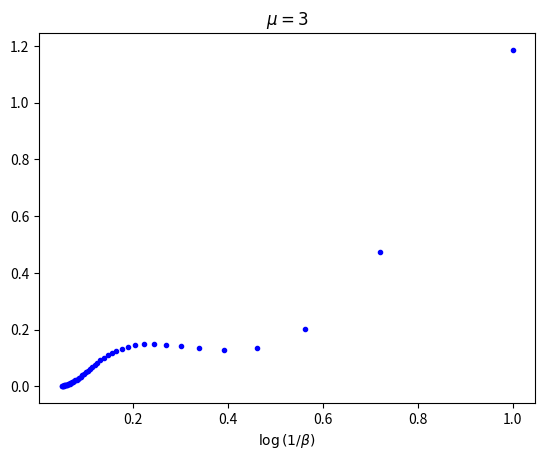

Write Python code to recreate this figure.
'''
I want to investigate how the 'classical' system

H = \sum_i UN_i^2 -\mu N_i

that is diagonal in the number basis behave with altering the chemical potential.
Ie i am interested in the thermal average of <n> as a function of \mu.

The idea is to see how roughly adding one particle to the system costs ~U and how in the cases

\\beta U >> 1 

we can project our hilbert space to that which only has \hat{n} near the thermal expectation value for that chemical potential
'''
import numpy as np
import matplotlib.pyplot as plt
def basis(Occ,Sites):
    '''
    store as binary strings
    '''
    return [f"{x:0{Occ*Sites}b}" for x in range(2 ** (Occ*Sites))]

def H(basis,mu,U,Occ,Sites):
    Es = np.zeros(len(basis),dtype=float)
    Occupancy_s = np.zeros(len(basis),dtype=float)
    for i,s in enumerate(basis):
        for site in range(Sites):
            Nhat = occupancy(s[Occ*site:Occ*site+Occ])
            Es[i] += 0.5*U*Nhat**2 - mu*Nhat
            Occupancy_s[i] += Nhat
    return Es,Occupancy_s
def occupancy(s):
    '''
    takes a binary string of length Occ and counts its ones
    '''
    state = int(s,2)
    #print(s,state,countBits(state))
    return countBits(state)
def PartFunc(basis,beta,Es):
    '''
    calculates partition function
    '''
    Z = 0
    for i,s in enumerate(basis):
        Z += np.exp(-beta*Es[i]) 
    return Z
def N_avg(basis,beta,Es,Occupancy_s):
    '''
    calculates avg occupation number
    '''
    navg = 0
    for i,s in enumerate(basis):
        navg += Occupancy_s[i]*np.exp(-beta*Es[i]) 
    return navg
def N_sq_avg(basis,beta,Es,Occupancy_s):
    '''
    calculates avg occupation number
    '''
    nsqavg = 0
    for i,s in enumerate(basis):
        nsqavg += (Occupancy_s[i]**2)*np.exp(-beta*Es[i]) 
    return nsqavg
def E_avg(basis,beta,Es):
    '''
    calculates avg energy Tr(Hexp(-\\betaH))
    '''
    eavg = 0
    for i,s in enumerate(basis):
        eavg += Es[i]*np.exp(-beta*Es[i]) 
    return eavg
def E_sq_avg(basis,beta,Es):
    '''
    calculates avg energy Tr(H**2exp(-\\betaH))
    '''
    esqavg = 0
    for i,s in enumerate(basis):
        esqavg += (Es[i]**2)*np.exp(-beta*Es[i]) 
    return esqavg
def countBits(x):
    '''Counts number of 1s in bin(n)'''
    #From Hacker's Delight, p. 66
    x = x - ((x >> 1) & 0x55555555)
    x = (x & 0x33333333) + ((x >> 2) & 0x33333333)
    x = (x + (x >> 4)) & 0x0F0F0F0F
    x = x + (x >> 8)
    x = x + (x >> 16)
    return x & 0x0000003F
def basis_Proj(basis,Occ,Sites,minN,maxN):
    '''
    if state s has occupation outside of min,max it gets projected out
    '''
    basis_new = []
    for i,s in enumerate(basis):
        N = 0
        for site in range(Sites):
            N += occupancy(s[Occ*site:Occ*site+Occ])
        if N >= minN and N <= maxN:
            basis_new.append(s)
    return basis_new
def count_ones_between_flips(binary1, binary2):
    '''
    Used for ***SIGN*** due to fermion anticommutators
    '''
    # Ensure both binaries are of the same length
    if len(binary1) != len(binary2):
        raise ValueError("Both binary strings must have the same length.")

    # Find the XOR of the two binary strings
    xor_result = ''.join(str(int(b1) ^ int(b2)) for b1, b2 in zip(binary1, binary2))

    # Identify the positions of '1's in the XOR result
    flip_positions = [i for i, bit in enumerate(xor_result) if bit == '1']

    # Check if there are exactly two flipped positions
    if len(flip_positions) != 2:
        raise ValueError("There must be exactly two flipped bits.")

    # Get the range between the two flipped positions
    start, end = flip_positions
    between_segment = binary1[start + 1:end]

    # Count the number of '1's in the segment between the flipped positions
    ones_count = between_segment.count('1')

    return ones_count

if __name__ == "__main__":
    '''
    doing static susceptibilities
    '''
    Occ = 7 #S=11/2
    Sites = 2 #number of sites
    U = 5
    mu = 3 
    betas = np.linspace(1,20,num=50)#leads t <N> =3
    #betas = #np.array(list(np.linspace(0.01,1,num=50))+list(np.linspace(1,20,num=50)))
    Energies = np.zeros(len(betas))
    Energies_sq = np.zeros(len(betas))
    Numbers = np.zeros(len(betas))
    Numbers_sq = np.zeros(len(betas))
    Basis = basis(Occ,Sites)
    for i,beta in enumerate(betas):
        Es,Occupancy_s = H(Basis,mu,U,Occ,Sites)
        Z = PartFunc(Basis,beta,Es)
        Eavgs = E_avg(Basis,beta,Es)
        E_sq_avgs = E_sq_avg(Basis,beta,Es)
        Navgs = N_avg(Basis,beta,Es,Occupancy_s)
        N_sq_avgs = N_sq_avg(Basis,beta,Es,Occupancy_s)
        Energies[i] = Eavgs/Z
        Energies_sq[i] = E_sq_avgs/Z
        Numbers[i] = Navgs/Z
        Numbers_sq[i] = N_sq_avgs/Z
    plt.plot(1/betas,(betas**2) * (Energies_sq - Energies**2) ,'.',c='b')
    #plt.plot(np.log(1/betas),(betas**2) * (Numbers_sq - Numbers**2) ,c='r')
    plt.xlabel('$\log{(1/\\beta)}$')
    #plt.xticks([1,3,5,7,9])
    #plt.ylabel('$\langle N \\rangle$')
    #plt.legend()
    plt.title('$\\mu=3$')
    plt.savefig('chi_charge.png',dpi=800)


    '''
    doing plot of energy vs temperature.
    For T--->0, nergy = ground state nergy as thermal fluctuations get killed off
    '''

    '''
    Occ = 12 #S=11/2
    Sites = 1 #number of sites
    U = 1
    mu = 3 #leads t <N> =3
    betas = np.linspace(5,20,num=100)
    Energies = np.zeros(len(betas))
    Numbers = np.zeros(len(betas))
    Basis = basis(Occ,Sites)
    for i,beta in enumerate(betas):
        Es,Occupancy_s = H(Basis,mu,U,Occ,Sites)
        Z = PartFunc(Basis,beta,Es)
        Eavgs = E_avg(Basis,beta,Es)
        Navgs = N_avg(Basis,beta,Es,Occupancy_s)
        Energies[i] = Eavgs/Z
        Numbers[i] = Navgs/Z
    #plt.plot(1/betas,Energies,c='b')
    plt.plot(1/betas,Numbers,c='r')
    plt.xlabel('$1/\\beta$')
    #plt.xticks([1,3,5,7,9])
    plt.ylabel('$\langle N \\rangle$')
    #plt.legend()
    plt.title('$\\mu=3$')
    plt.savefig('N_vs_T.png',dpi=800)
    '''
'''
    working out the boltzman weight stored in states away from filling dictated by \mu
'''

'''
    Occ = 12
    Sites = 1
    U = 1
    mu = 3 # ensures <N> = 3
    betas = np.linspace(2,8,num=50)
    Basis = basis(Occ,Sites)
    Basis_Proj1 = basis_Proj(Basis,Occ,Sites,2,4)
    Basis_Proj2 = basis_Proj(Basis,Occ,Sites,1,5)
    frac1 = np.zeros(len(betas),dtype = float)
    frac2 = np.zeros(len(betas),dtype = float)
    for i,beta in enumerate(betas):
        Es,Occupancy_s = H(Basis,mu,U,Occ,Sites)
        Z = PartFunc(Basis,beta,Es)

        Es_proj1,Occupancy_s = H(Basis_Proj1,mu,U,Occ,Sites)
        Es_proj2,Occupancy_s = H(Basis_Proj2,mu,U,Occ,Sites)
        
        Zproj1 = PartFunc(Basis_Proj1,beta,Es_proj1)
        Zproj2 = PartFunc(Basis_Proj2,beta,Es_proj2)
        
        frac1[i] = 1-Zproj1/Z
        frac2[i] = 1-Zproj2/Z
    plt.plot(betas,np.log(frac1),'r',label='$\delta N = 1$')
    plt.plot(betas,np.log(frac2),'b',label='$\delta N = 2$')
    plt.ylabel('$\log (Z_{\perp}/Z)$')
    plt.xlabel('$\\beta U$')
    plt.legend()
    plt.savefig('projected_boltzmann_weight.png',dpi=800)
'''


'''
    doing plot of <n> vs \mu
    '''
'''
    Occ = 12 #S=11/2
    Sites = 1 #number of sites
    U = 1
    beta = 7
    mus = np.linspace(0,10,num=100)
    Ns = np.zeros(len(mus))
    Basis = basis(Occ,Sites)
    for i,mu in enumerate(mus):
        Es,Occupancy_s = H(Basis,mu,U,Occ,Sites)
        Z = PartFunc(Basis,beta,Es)
        Navgs = N_avg(Basis,beta,Es,Occupancy_s)
        Ns[i]=Navgs/Z
    plt.plot(mus/U,Ns,c='g',label='$\\beta U$='+str(beta*U))
    beta = 10
    mus = np.linspace(0,10,num=100)
    Ns = np.zeros(len(mus))
    Basis = basis(Occ,Sites)
    for i,mu in enumerate(mus):
        Es,Occupancy_s = H(Basis,mu,U,Occ,Sites)
        Z = PartFunc(Basis,beta,Es)
        Navgs = N_avg(Basis,beta,Es,Occupancy_s)
        Ns[i]=Navgs/Z
    plt.plot(mus/U,Ns,c='b',label='$\\beta U$='+str(beta*U))
    beta = 15
    mus = np.linspace(0,10,num=100)
    Ns = np.zeros(len(mus))
    Basis = basis(Occ,Sites)
    for i,mu in enumerate(mus):
        Es,Occupancy_s = H(Basis,mu,U,Occ,Sites)
        Z = PartFunc(Basis,beta,Es)
        Navgs = N_avg(Basis,beta,Es,Occupancy_s)
        Ns[i]=Navgs/Z
    plt.plot(mus/U,Ns,c='r',alpha=0.7,label='$\\beta U$='+str(beta*U))
    beta = 18
    mus = np.linspace(0,10,num=100)
    Ns = np.zeros(len(mus))
    Basis = basis(Occ,Sites)
    for i,mu in enumerate(mus):
        Es,Occupancy_s = H(Basis,mu,U,Occ,Sites)
        Z = PartFunc(Basis,beta,Es)
        Navgs = N_avg(Basis,beta,Es,Occupancy_s)
        Ns[i]=Navgs/Z
    plt.plot(mus/U,Ns,c='k',alpha=0.7,label='$\\beta U$='+str(beta*U))
    plt.xlabel('$\\mu/U$')
    #plt.xticks([1,3,5,7,9])
    plt.ylabel('$\langle N \\rangle$')
    plt.legend()
    plt.savefig('test_toy.png',dpi=800)
    '''